The GitHub repository RobertMercieca/Dissertation contains a labelled image folder "diseases" with 9 categories: apple apple scab, apple cedar apple rust, apple healthy, grape black rot, grape esca black measles, grape healthy, potato early blight, potato late blight, potato healthy. Examples follow, each with its label.

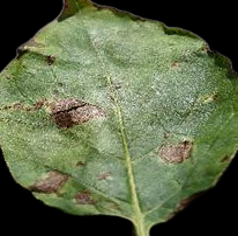
Label: potato early blight

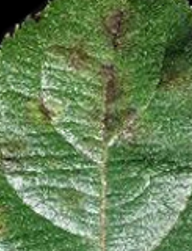
Label: apple apple scab

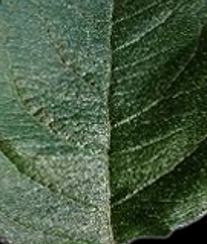
Label: apple healthy

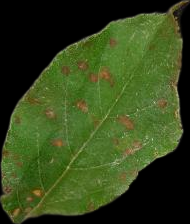
Label: apple cedar apple rust

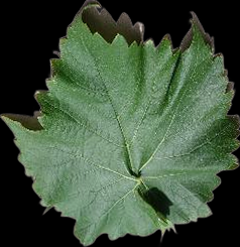
Label: grape healthy

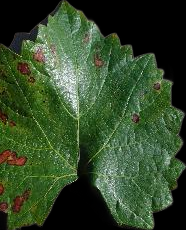
Label: grape esca black measles
